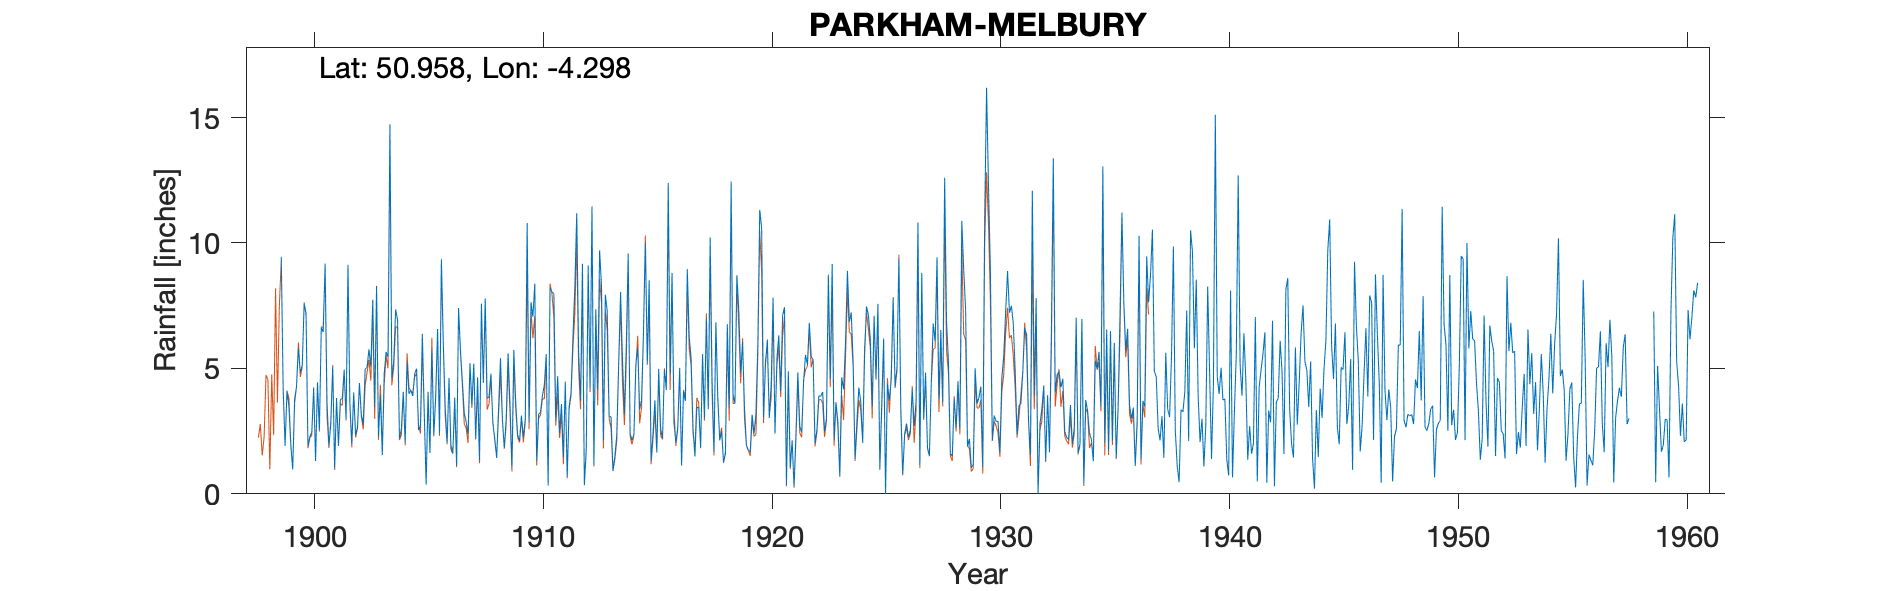

The data file committed next to this chart (first rows):
PARKHAM MELBURY RESERVOIR, , , , , , , , , , , , , , , , , , , , , , , 
Grid ref, SS387201, Long, -4.298, Lat, 50.96, Elevation, 516, ft, , , , , , , , , , , , , , , 
Station no, 1857, , , , , , , , , , , , , , , , , , , , , , 
, 1890, 1891, 1892, 1893, 1894, 1895, 1896, 1897, 1898, 1899, 1900, 1901, 1902, 1903, 1904, 1905, 1906, 1907, 1908, 1909, 1910, 1911, 1912
January, , , , , , , , , , 9.45, 7.57, 3.63, 3.58, 7.74, 7.35, 2.55, 9.35, 3.22, 3.8, 3.55, 7.06, 2.94, 5.62
February, , , , , , , , , , 4.14, 7.21, 1.91, 2, 3.45, 6.94, 2.68, 6.04, 2.86, 3.87, 1.06, 8.38, 4.69, 3.72
March, , , , , , , , , , 1.91, 1.91, 2.82, 4.04, 8.29, 2.23, 6.38, 3.45, 2.38, 4.79, 5.74, 1.3, 2.42, 9.17
April, , , , , , , , , , 4.08, 2.28, 5.07, 2.34, 2.28, 2.57, 3.27, 2.04, 5.21, 2.81, 3.61, 3.18, 3.58, 0.35
May, , , , , , , , , , 3.49, 2.45, 1.02, 2.67, 3.93, 4.07, 0.36, 4.62, 3.56, 2.2, 2.35, 3.25, 1.48, 1.81
June, , , , , , , , , , 1.94, 4.2, 3.82, 4.42, 1.54, 2.02, 4.07, 1.78, 5.19, 1.43, 2.12, 3.91, 4.43, 9.1
July, , , , , , , , , , 0.97, 1.31, 1.91, 3.16, 4.79, 5.25, 1.64, 1.6, 2.17, 3.41, 3.12, 4.33, 0.68, 4.22
August, , , , , , , , , , 3.76, 4.45, 3.77, 2.77, 5.66, 3.99, 5.76, 3.84, 4.64, 5.41, 2.25, 5.57, 3.47, 11.46
September, , , , , , , , , , 4.27, 2.57, 3.79, 4.96, 5.45, 4.13, 2.35, 1.1, 1.34, 2.98, 2.97, 0.33, 4.01, 1.13
October, , , , , , , , , , 5.82, 6.62, 4.95, 5.05, 14.73, 3.9, 3.87, 7.41, 7.58, 1.82, 10.79, 8.21, 6.2, 7.36
November, , , , , , , , , , 4.83, 6.45, 2.99, 5.76, 4.61, 4.79, 6.57, 5.74, 4.44, 3, 2.87, 8.05, 8.25, 4.18
December, , , , , , , , , , 5.13, 9.18, 9.13, 5.06, 5.28, 4.99, 2.42, 4.48, 7.79, 5.6, 7.64, 7.98, 11.19, 9.71
Total, , , , , , , , , , 49.79, 56.2, 44.81, 45.81, 67.75, 52.23, 41.92, 51.45, 50.38, 41.12, 48.07, 61.55, 53.34, 67.83
IDR 1955 Dec, , , , , , , , , , , , , , , , , , , , , , , 
